Run: headless pygame with SDL's dummy video driver; simulated clock (each Clock.tick advances the game by its frame time, no real sleeping); random seed 0; keys injected as events and as key.get_pressed() state; no mouse input.
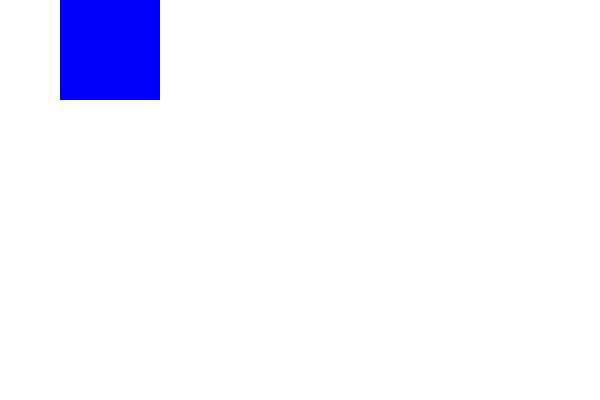
Frame 1 of 4 · flips 1–60 · no input
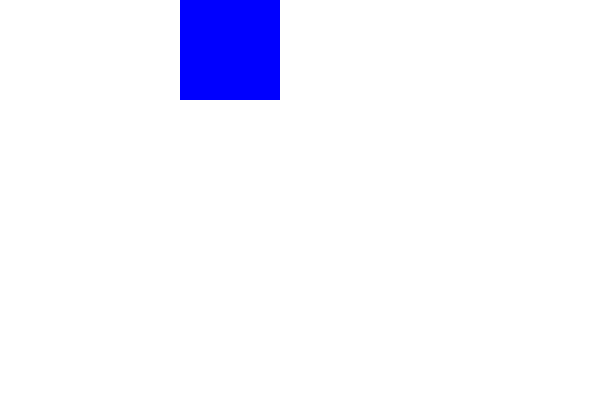
Frame 2 of 4 · flips 61–180 · tapped SPACE, RETURN · held RIGHT (→), D
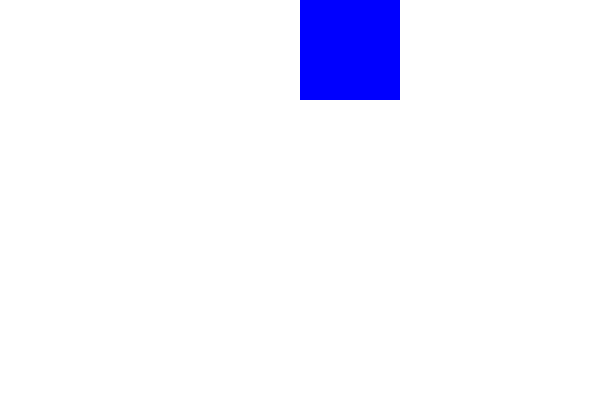
Frame 3 of 4 · flips 181–300 · held DOWN (↓), S
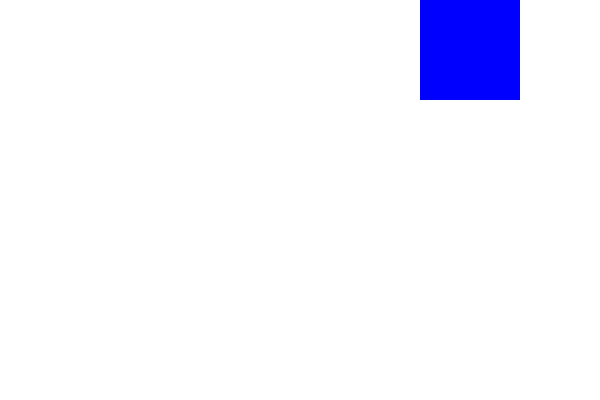
Frame 4 of 4 · flips 301–420 · held LEFT (←), A, UP (↑), W

The pygame program that drew these frames:

import math
import pygame, sys
from pygame.locals import *
pygame.init()
(windows_width, windows_height, windows_title) = (600, 400, "Simple Anim")
screen = pygame.display.set_mode((windows_width,windows_height),0,32)
pygame.display.set_caption(windows_title)
windows_bgcolor = (255,255,255)
mainLoop = True
clock = pygame.time.Clock()
milli = seconds = 0.0
#initial data here
rect = Rect(0,0,100,100)
rect_color = (0,0,255)
speed_by_second = 50
while mainLoop:
    for event in pygame.event.get():
        if event.type == QUIT:
            mainLoop = False
    screen.fill(windows_bgcolor)
    milli = clock.tick(40)
    seconds = milli / 1000.0
    dm = speed_by_second * seconds
    rect.x += dm
    if rect.x > 600:
        rect.x = - rect.width
    pygame.draw.rect(screen,rect_color,rect)
    #create frame here
    pygame.display.update()
pygame.quit()
#destroy data here
